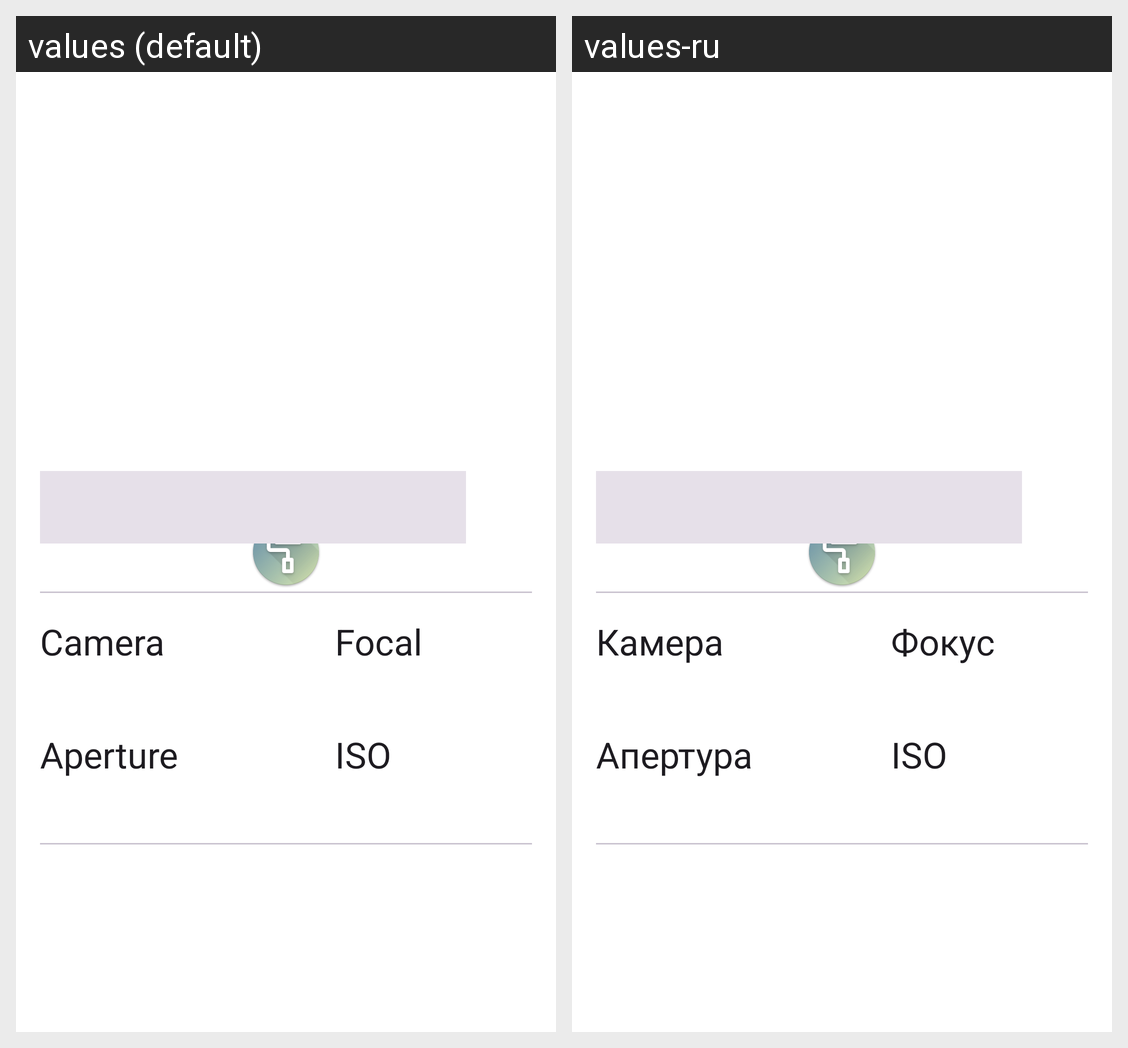

Translations of the strings shown on this Android screen, per locale in the grid:
Android screen res/layout/fragment_photo_details.xml rendered under 2 locales, left to right: values (default), values-ru. Device: Nexus 5 (rendered at 1080×1920; each locale shown at half size, 540×960, under a caption strip naming it); theme SplashScreen.
Strings drawn on this screen, with the default value and each locale's value (text and hints the layout hard-codes, and strings that could not be matched under every locale, appear in the picture but are not listed):

label_camera
  values: Camera
  values-ru: Камера

label_aperture
  values: Aperture
  values-ru: Апертура

label_focal_length
  values: Focal
  values-ru: Фокус

label_dimension
  values: ISO
  values-ru: ISO
